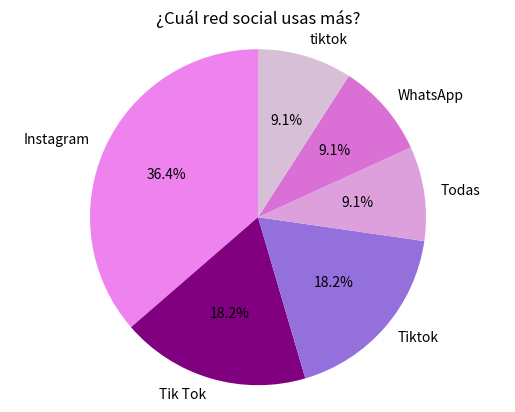

The matplotlib source for this figure:
# Gráfico de pastel
#Cual red social usas mas 

import matplotlib.pyplot as plt

redes = ['Instagram', 'Tik Tok', 'Tiktok', 'Todas', 'WhatsApp', 'tiktok']
porcentajes = [36.4, 18.2, 18.2, 9.1, 9.1, 9.1]

plt.pie(
    porcentajes,
    labels=redes,
    autopct='%1.1f%%',   # Muestra los porcentajes
    startangle=90,       
    colors=['violet', 'purple', 'mediumpurple', 'plum', 'orchid', 'thistle']
)

plt.title('¿Cuál red social usas más?')

plt.axis('equal')

plt.show()
